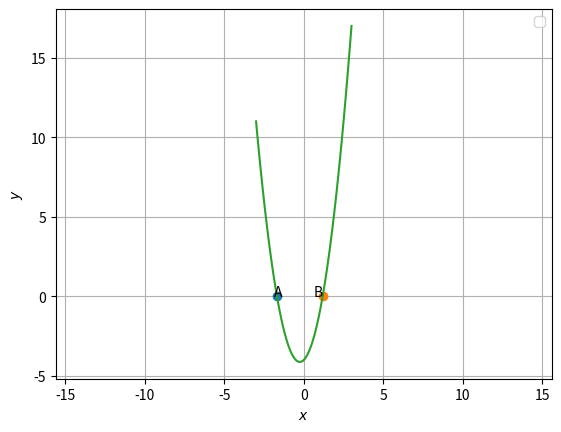

Write Python code to recreate this figure.
import numpy as np
import matplotlib.pyplot as plt

x = np.linspace(-3,3,100)
p=np.poly1d([2,1,-4])
for i in range(len(x)):
    y=p(x)

roots=p.r
A=np.array([roots[0],0])
B=np.array([roots[1],0])
print(A,B)
plt.plot(A[0], A[1], 'o')
plt.text(A[0] * (1 + 0.1), A[1] * (1 - 0.1) , 'A')
plt.plot(B[0], B[1], 'o')
plt.text(B[0] * (1-0.5), B[1] * (1-0.1) , 'B')
plt.plot(x,y)
plt.xlabel('$x$')
plt.ylabel('$y$')
plt.legend(loc='best')
plt.grid() # minor
plt.axis('equal')
plt.show() 
